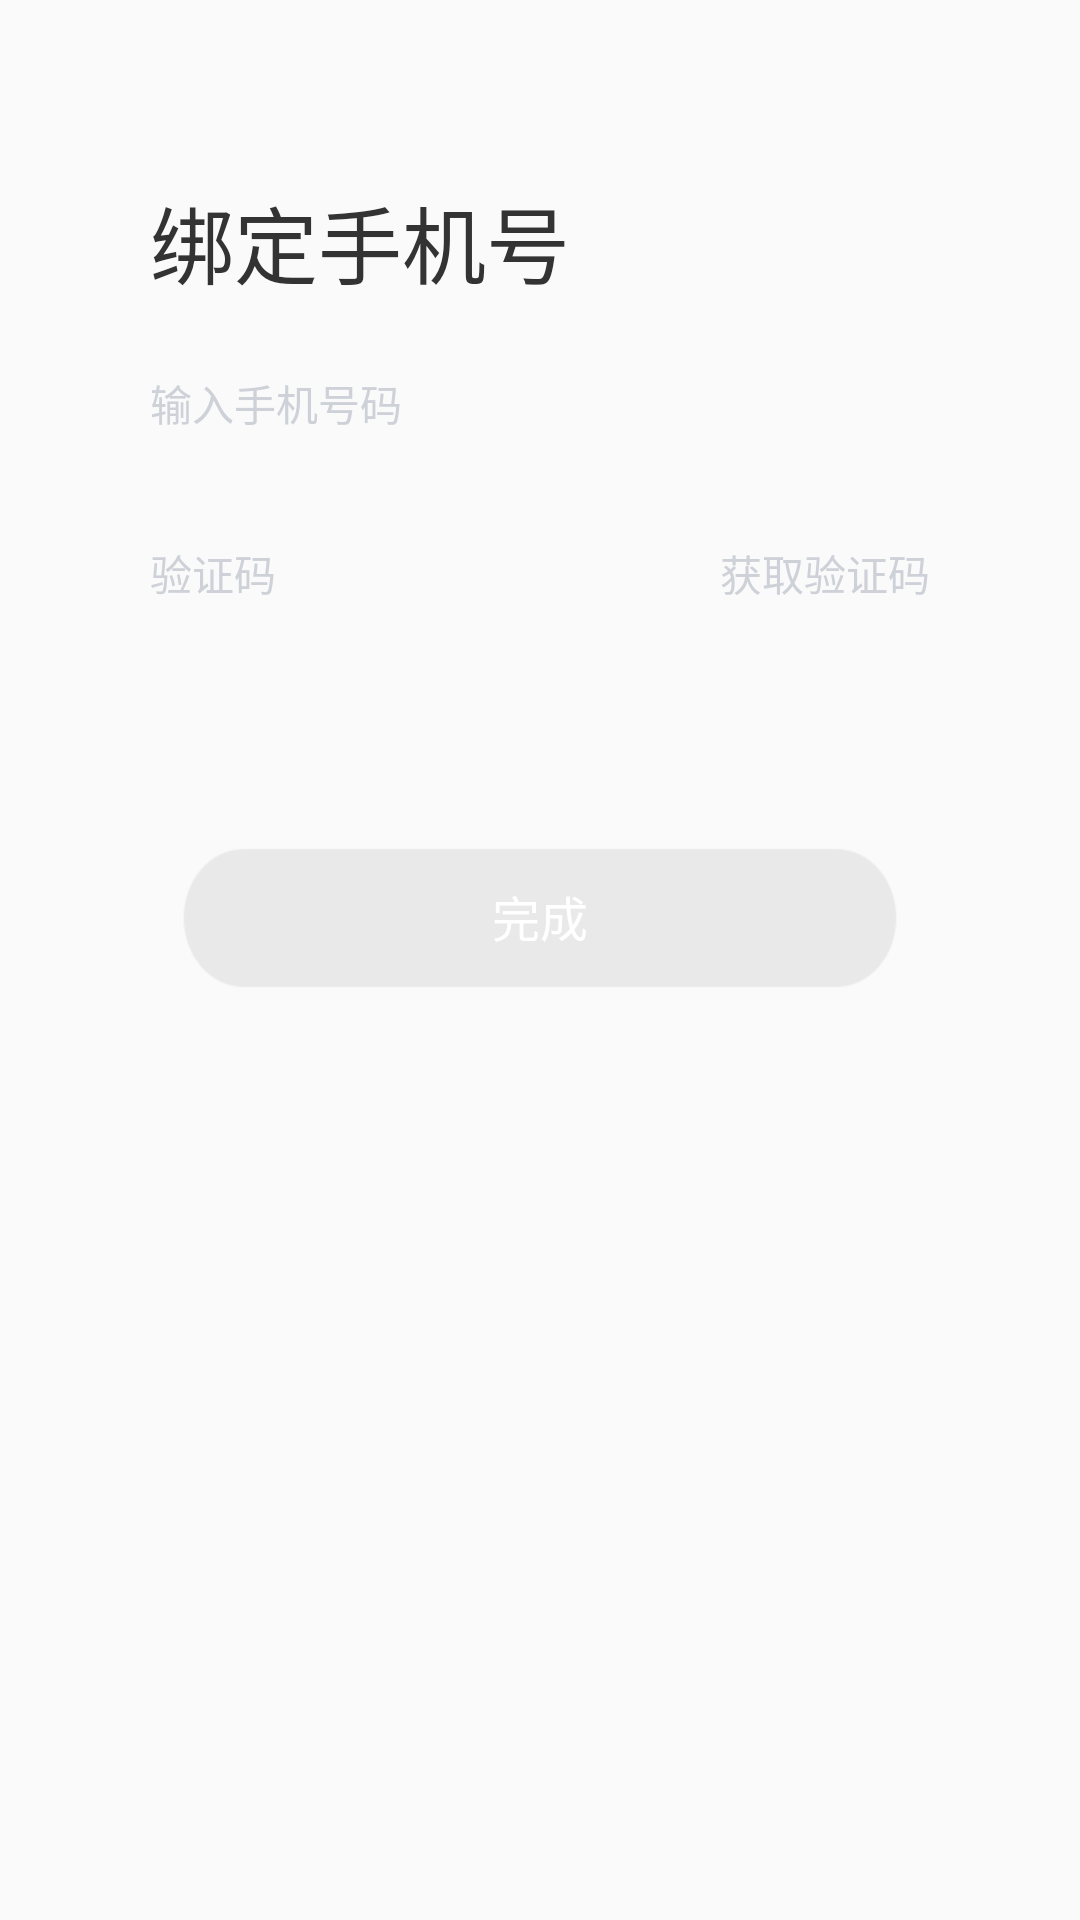

Produce the Android XML layout that renders to this screen, including the resource entries it uses.
<!-- AndroidManifest.xml: application theme AppTheme -->
<!-- res/layout/activity_binding_phone.xml -->
<?xml version="1.0" encoding="utf-8"?>
<LinearLayout xmlns:android="http://schemas.android.com/apk/res/android"
    android:layout_width="match_parent"
    android:layout_height="match_parent"
    android:orientation="vertical">

    <ImageView
        android:id="@+id/btn_back"
        android:layout_width="wrap_content"
        android:layout_height="wrap_content"
        android:padding="15dp"
        android:src="@mipmap/back" />

    <TextView
        android:layout_width="wrap_content"
        android:layout_height="wrap_content"
        android:layout_marginLeft="50dp"
        android:layout_marginTop="30dp"
        android:text="绑定手机号"
        android:textColor="@color/text_color"
        android:textSize="28sp" />

    <EditText
        android:id="@+id/edit_binding_phone"
        android:layout_width="match_parent"
        android:layout_height="wrap_content"
        android:layout_marginLeft="50dp"
        android:layout_marginRight="50dp"
        android:layout_marginTop="10dp"
        android:background="@drawable/et_underline"
        android:hint="@string/phone_prompt"
        android:inputType="phone"
        android:maxLines="1"
        android:paddingBottom="13dp"
        android:paddingTop="13dp"
        android:textColor="@color/text_color"
        android:textColorHint="@color/text_hint_color"
        android:textSize="14sp" />

    <LinearLayout
        android:layout_width="match_parent"
        android:layout_height="wrap_content"
        android:layout_marginLeft="50dp"
        android:layout_marginRight="50dp"
        android:layout_marginTop="10dp"
        android:orientation="vertical">

        <LinearLayout
            android:layout_width="match_parent"
            android:layout_height="wrap_content"
            android:orientation="horizontal">

            <EditText
                android:id="@+id/edit_binding_code"
                android:layout_width="0dp"
                android:layout_height="wrap_content"
                android:layout_weight="1"
                android:background="@null"
                android:hint="@string/verification_code"
                android:inputType="number"
                android:maxLines="1"
                android:maxLength="6"
                android:paddingBottom="13dp"
                android:paddingTop="13dp"
                android:textColor="@color/text_color"
                android:textColorHint="@color/text_hint_color"
                android:textSize="14sp" />

            <TextView
                android:id="@+id/btn_binding_code"
                android:layout_width="wrap_content"
                android:layout_height="wrap_content"
                android:layout_gravity="center_vertical"
                android:paddingBottom="13dp"
                android:paddingTop="13dp"
                android:text="@string/get_verification_code"
                android:enabled="false"
                android:textColor="@color/text_gray_color" />

        </LinearLayout>

        <View
            android:layout_width="match_parent"
            android:layout_height="0.5dp"
            android:background="@drawable/et_underline" />

    </LinearLayout>


    <Button
        android:id="@+id/btn_binding_confirm"
        android:layout_width="match_parent"
        android:layout_height="wrap_content"
        android:layout_marginLeft="50dp"
        android:layout_marginRight="50dp"
        android:layout_marginTop="51dp"
        android:enabled="false"
        android:background="@mipmap/btn_full_normal"
        android:gravity="center"
        android:text="完成"
        android:textColor="@color/white"
        android:textSize="16sp" />

</LinearLayout>
<!-- resources referenced by this layout -->
<resources>
  <color name="text_color">#333333</color>
  <color name="text_gray_color">#FFCED2D8</color>
  <color name="text_hint_color">#FFCED2D8</color>
  <color name="white">#FFFFFFFF</color>
  <!-- mipmap btn_full_normal: png bitmap (mipmap-xhdpi, 4090 bytes) -->
  <string name="get_verification_code">获取验证码</string>
  <string name="phone_prompt">输入手机号码</string>
  <string name="verification_code">验证码</string>
  <style name="AppTheme" parent="Theme.AppCompat.Light.NoActionBar">
          
          <item name="colorPrimary">@color/colorPrimary</item>
          <item name="colorPrimaryDark">@color/colorPrimaryDark</item>
          <item name="colorAccent">@color/colorAccent</item>
      </style>
  <color name="colorPrimary">#3F51B5</color>
  <color name="colorPrimaryDark">#303F9F</color>
  <color name="colorAccent">#FF4081</color>
</resources>
